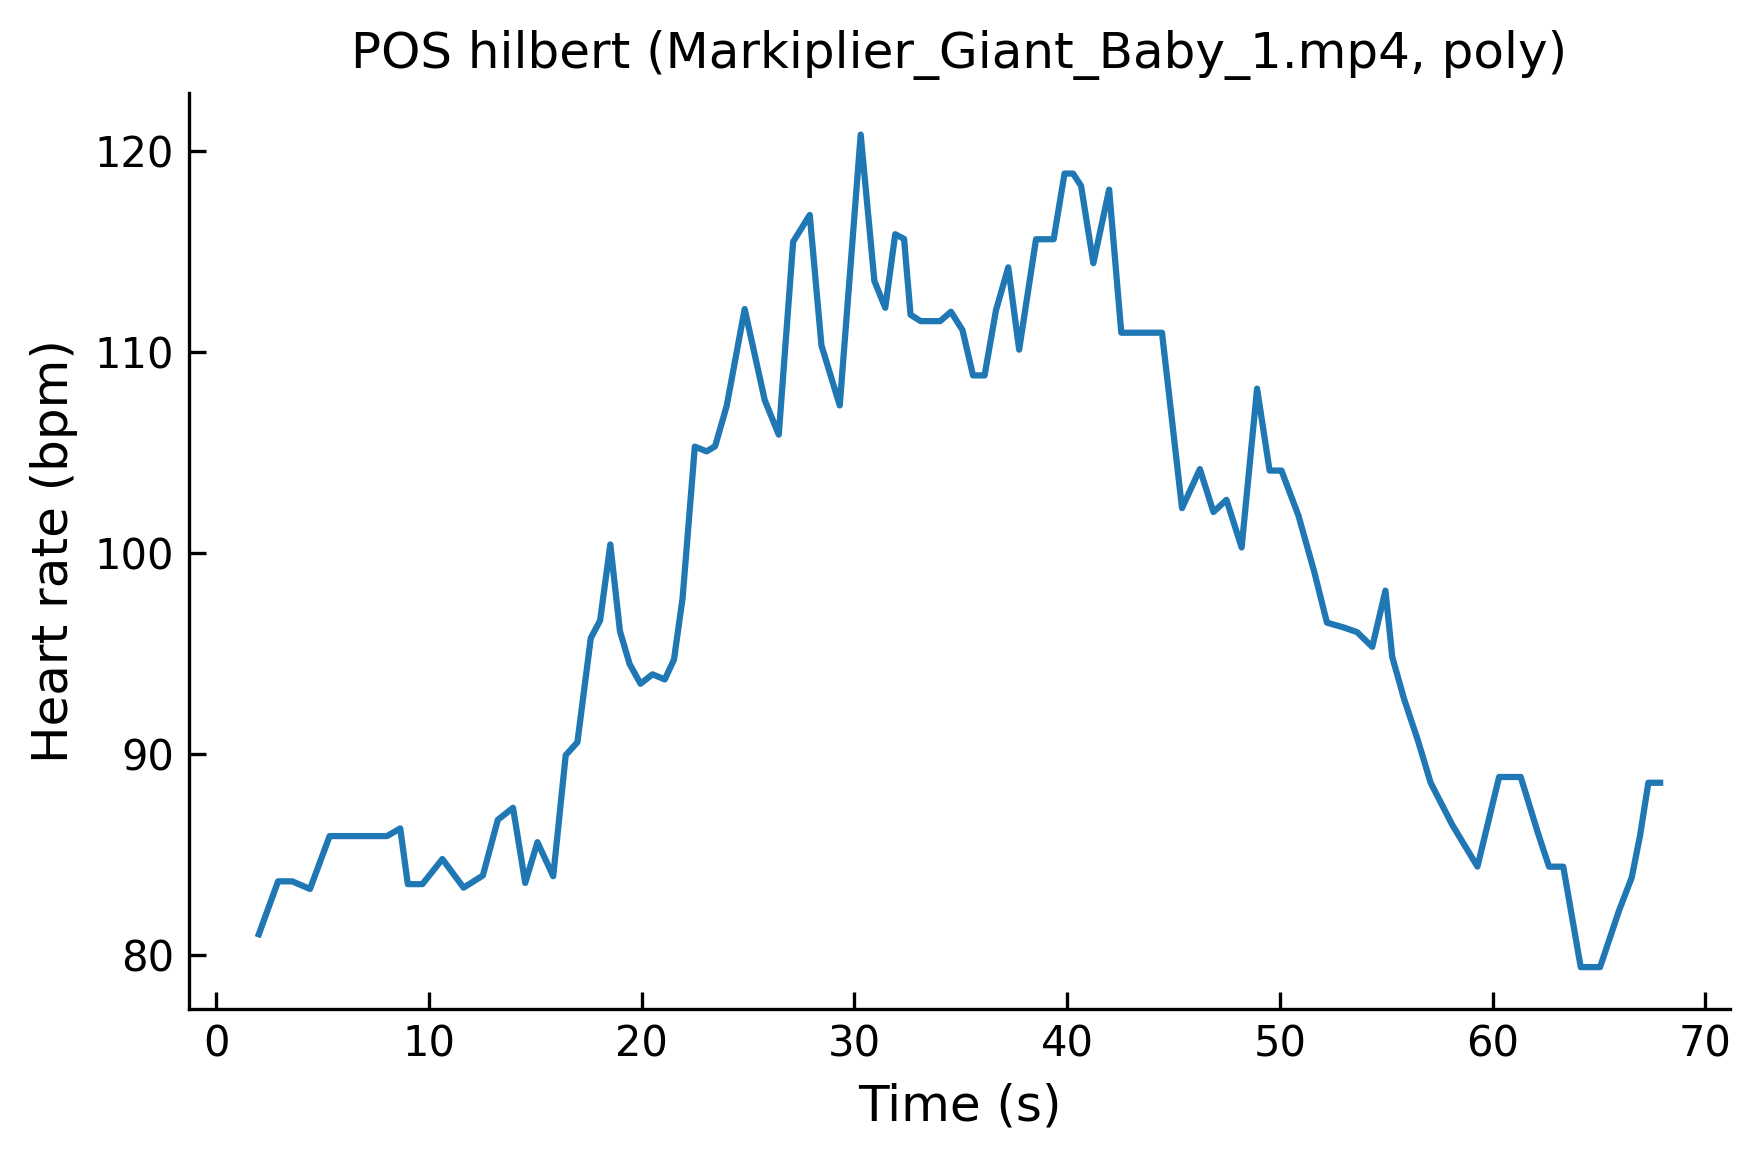

Source data for this figure (header and first rows):
time, hr
2.006, 81.04
2.912, 83.67
3.58, 83.67
4.412, 83.29
5.334, 85.92
6.037, 85.92
6.998, 85.92
8.033, 85.92
8.654, 86.3
9.01, 83.53
9.697, 83.53
10.63, 84.78
11.63, 83.36
12.54, 83.96
13.24, 86.73
13.95, 87.33
14.53, 83.59
15.1, 85.62
15.84, 83.93
16.43, 89.94
16.98, 90.59
17.61, 95.77
18.05, 96.64
18.53, 100.4
18.98, 96.11
19.43, 94.48
19.95, 93.49
20.51, 93.96
21.09, 93.71
21.52, 94.69
21.93, 97.76
22.5, 105.3
23.05, 105
23.45, 105.3
24, 107.3
24.84, 112.1
25.79, 107.6
26.45, 105.9
27.12, 115.5
27.9, 116.8
28.45, 110.3
29.31, 107.3
30.3, 120.8
30.94, 113.5
31.45, 112.2
31.92, 115.8
32.34, 115.6
32.64, 111.8
33.12, 111.5
33.66, 111.5
34.03, 111.5
34.54, 112
35.08, 111.1
35.58, 108.8
36.12, 108.8
36.65, 112.1
37.23, 114.2
37.74, 110.1
38.54, 115.6
39.37, 115.6
... 42 more rows
